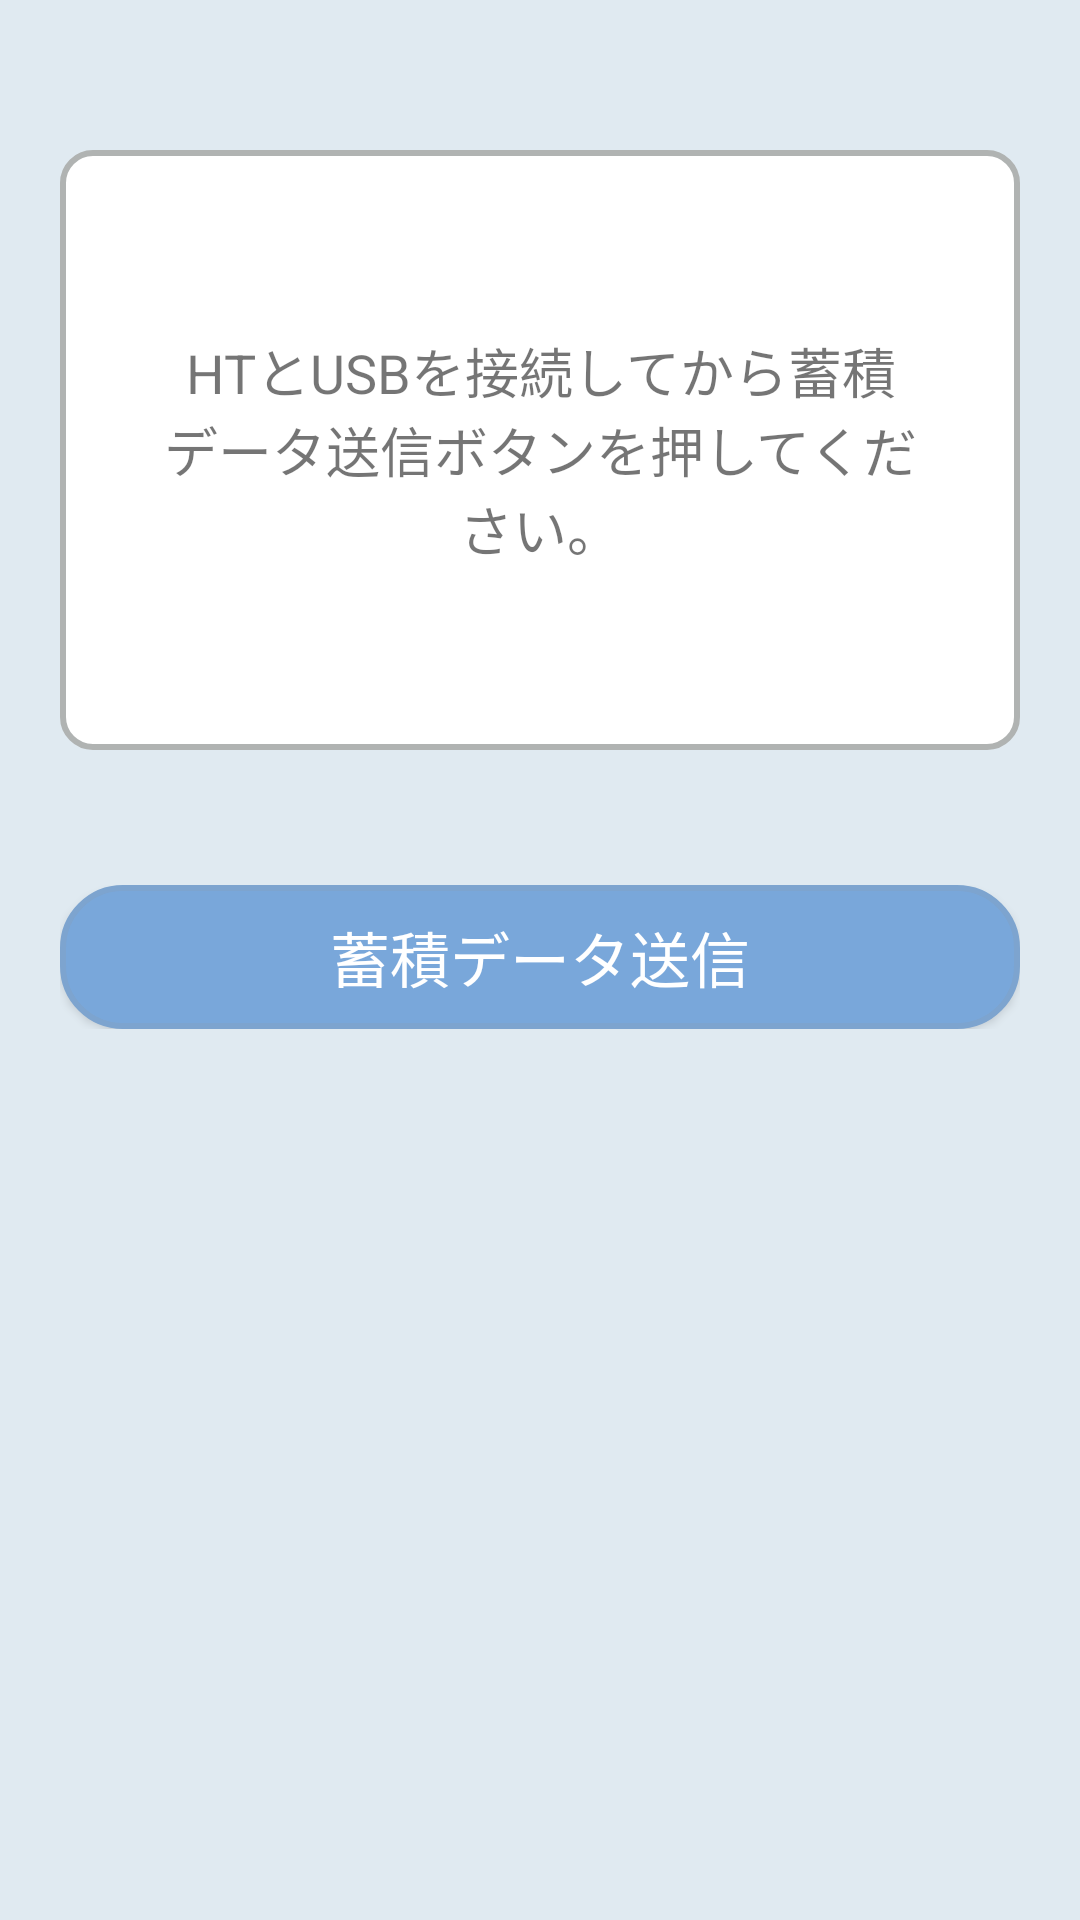

The Android layout XML behind this screen, and the referenced resources:
<!-- AndroidManifest.xml: application theme AppTheme -->
<!-- res/layout/activity_usb_confirm.xml -->
<?xml version="1.0" encoding="utf-8"?>
<androidx.constraintlayout.widget.ConstraintLayout xmlns:android="http://schemas.android.com/apk/res/android"
    xmlns:app="http://schemas.android.com/apk/res-auto"
    xmlns:tools="http://schemas.android.com/tools"
    android:layout_width="match_parent"
    android:layout_height="match_parent"
    tools:context="com.rfid.Inventory.InventoryTagIn">

    <LinearLayout
        android:layout_width="match_parent"
        android:layout_height="match_parent"
        android:background="@color/BackgroundColor"
        android:gravity="center|top"
        android:orientation="vertical">

        <LinearLayout
            android:layout_width="match_parent"
            android:layout_height="200dp"
            android:layout_marginLeft="20dp"
            android:layout_marginTop="50dp"
            android:layout_marginRight="20dp"
            android:layout_marginBottom="30dp"
            android:background="@drawable/shape_rounded_input"
            android:gravity="center"
            android:orientation="vertical"
            android:paddingLeft="30dp"
            android:paddingTop="30dp"
            android:paddingRight="30dp"
            android:paddingBottom="30dp">

            <TextView
                android:id="@+id/labUsbText"
                android:layout_width="match_parent"
                android:layout_height="wrap_content"
                android:text="HTとUSBを接続してから蓄積データ送信ボタンを押してください。"
                android:textAlignment="center"
                android:textSize="18sp" />

        </LinearLayout>

        <LinearLayout
            android:layout_width="match_parent"
            android:layout_height="wrap_content"
            android:layout_marginLeft="20dp"
            android:layout_marginTop="10dp"
            android:layout_marginRight="20dp"
            android:orientation="vertical">

            <LinearLayout
                android:layout_width="match_parent"
                android:layout_height="wrap_content"
                android:layout_marginTop="5dp"
                android:orientation="horizontal">

                <LinearLayout
                    android:layout_width="match_parent"
                    android:layout_height="wrap_content"
                    android:layout_weight="1"
                    android:gravity="right"
                    android:orientation="vertical">

                    <Button
                        android:id="@+id/btnUsbNext"
                        android:layout_width="match_parent"
                        android:layout_height="wrap_content"
                        android:layout_weight="1"
                        android:background="@drawable/execute_button"
                        android:drawableLeft="@drawable/next_32"
                        android:paddingLeft="10dp"
                        android:paddingRight="10dp"
                        android:text="蓄積データ送信"
                        android:textAlignment="center"
                        android:textColor="@color/ButtonMenuColor"
                        android:textSize="20sp" />
                </LinearLayout>

            </LinearLayout>

        </LinearLayout>

    </LinearLayout>

</androidx.constraintlayout.widget.ConstraintLayout>
<!-- resources referenced by this layout -->
<resources>
  <color name="BackgroundColor">#E0EAF1</color>
  <color name="ButtonMenuColor">#FFFFFF</color>
  <!-- drawable execute_button (drawable) -->
  <?xml version="1.0" encoding="utf-8"?>
  <selector xmlns:android="http://schemas.android.com/apk/res/android">
      <item>
          <shape android:shape="rectangle">
              <corners
                  android:topRightRadius="20dp"
                  android:bottomRightRadius="20dp"
                  android:bottomLeftRadius="20dp"
                  android:topLeftRadius="20dp"
                  />
              
              <solid
                android:color="#79A7DA"/>
              <stroke
                  android:width="2dp"
                  android:color="#7DA4CF" />
          </shape>
      </item>
  </selector>
  <!-- drawable shape_rounded_input (drawable) -->
  <?xml version="1.0" encoding="utf-8"?>
  <selector xmlns:android="http://schemas.android.com/apk/res/android">
      <item>
          <shape android:shape="rectangle">
              <corners
                  android:topRightRadius="10dp"
                  android:bottomRightRadius="10dp"
                  android:bottomLeftRadius="10dp"
                  android:topLeftRadius="10dp"
                  />
              <solid
                  android:color="#ffffff "
                  />
  
              <stroke
                  android:width="2dp"
                  android:color="#B0B3B2" />
          </shape>
      </item>
  </selector>
  <style name="AppTheme" parent="Theme.AppCompat.Light.DarkActionBar">
          
          <item name="colorPrimary">@color/colorPrimary</item>
          <item name="colorPrimaryDark">@color/colorPrimaryDark</item>
          <item name="colorAccent">@color/colorAccent</item>
      </style>
  <color name="colorPrimary">#4E6EA7</color>
  <color name="colorPrimaryDark">#00574B</color>
  <color name="colorAccent">#D81B60</color>
</resources>
